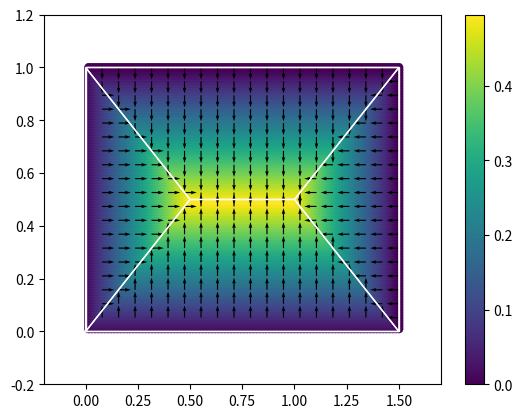

Write the Python code that produced this figure.
import numpy as np
import matplotlib.pyplot as plt
import matplotlib.patches as patches

width = 1.5
height = 1.

def get_zone(i):
    rect = [[0,0],[0,height],[width,height],[width,0]]
    pt1 = [height/2.,height/2.]
    pt2 = [width-height/2.,height/2.]

    # zone 0 : left triangle 
    if i == 0:
        return [rect[0],rect[1],pt1]
    # zone 1 : polygon up
    elif i == 1:
        return [rect[1],rect[2],pt2,pt1]
    # zone 2 : right triangle     
    elif i == 2:
        return [rect[2],pt2,rect[3]]
    # zone 4 : polygon down
    elif i == 3:
        return [rect[3],rect[0],pt1,pt2]
    
def get_zones():
    zones = []
    for i in range(4):
        zones.append(get_zone(i))
    return zones

def point_inside_polygon(x,y,poly):
    n = len(poly)
    inside = False

    p1x,p1y = poly[0]
    for i in range(n+1):
        p2x,p2y = poly[i % n]
        if y > min(p1y,p2y):
            if y <= max(p1y,p2y):
                if x <= max(p1x,p2x):
                    if p1y != p2y:
                        xints = (y-p1y)*(p2x-p1x)/(p2y-p1y)+p1x
                    if p1x == p2x or x <= xints:
                        inside = not inside
        p1x,p1y = p2x,p2y

    return inside

def inside_zone(x,y):
    zones = get_zones()
    for i in range(len(zones)):
        if point_inside_polygon(x,y,zones[i]):
            return i
    return None 

def phi(x,y):
    zone = inside_zone(x,y)
    if zone == 0:
        return x
    elif zone == 1:
        return height-y
    elif zone == 2:
        return width-x
    elif zone == 3:
        return y
    else:
        return None
    
def grad_phi(x,y):
    zone = inside_zone(x,y)
    if zone == 0:
        return (1,0)
    elif zone == 1:
        return (0,-1)
    elif zone == 2:
        return (-1,0)
    elif zone == 3:
        return (0,1)
    else:
        return (0,0)

# plot
fig, ax = plt.subplots()
plt.xlim(-0.2,width+0.2)
plt.ylim(-0.2,height+0.2)

n_pts = 100
x = np.linspace(0,width,n_pts)
y = np.linspace(0,height,n_pts)
XX,YY = np.meshgrid(x,y)
XX,YY = XX.flatten(),YY.flatten()

sdf = []
u = []
v = []
for i in range(len(XX)):
    x,y = XX[i],YY[i]
    sdf.append(phi(x,y))
    grad = grad_phi(x,y)
    u.append(grad[0])
    v.append(grad[1])

plt.scatter(XX,YY,c=sdf,linewidths=0.5)
plt.colorbar()

n_pts = 20
x = np.linspace(0,width,n_pts)
y = np.linspace(0,height,n_pts)
XX,YY = np.meshgrid(x,y)
XX,YY = XX.flatten(),YY.flatten()

u = []
v = []
for i in range(len(XX)):
    x,y = XX[i],YY[i]
    grad = grad_phi(x,y)
    u.append(grad[0])
    v.append(grad[1])

plt.quiver(XX,YY,u,v)

rect = patches.Rectangle((0, 0), width, height, fill=None, edgecolor='white')
ax.add_patch(rect)

zones = get_zones()
for i in range(len(zones)):
    poly = patches.Polygon(zones[i],closed=True, fill=None, edgecolor='white')
    ax.add_patch(poly)

plt.show()

